Photos from the image-classification dataset "processed" in the GitHub repository emilianoagostini14/TP-ClasificadordeComponentes. Its 4 classes are: ceramic capacitor, electrolytic capacitor, LED, resistencia.

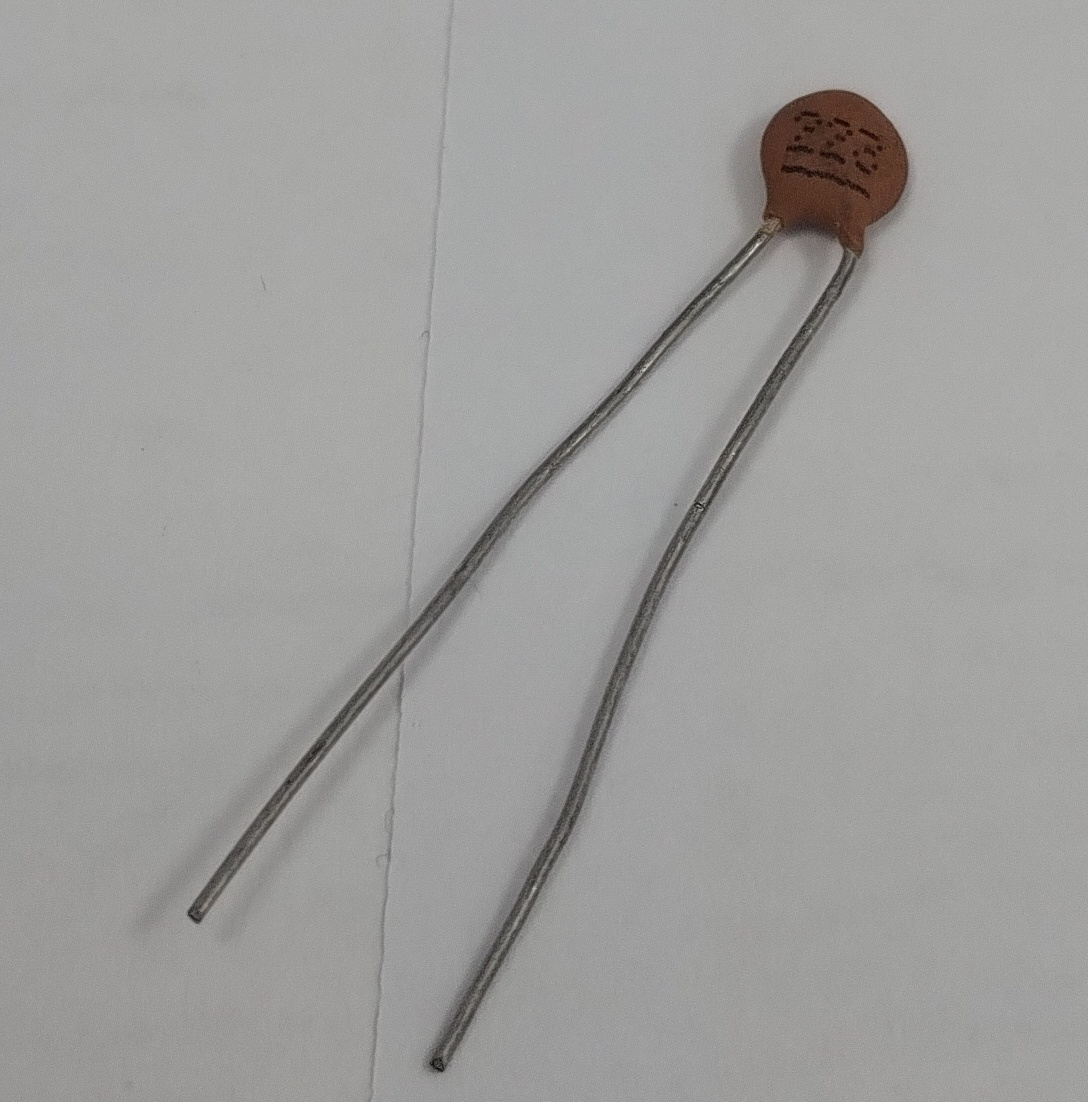
Label: ceramic capacitor

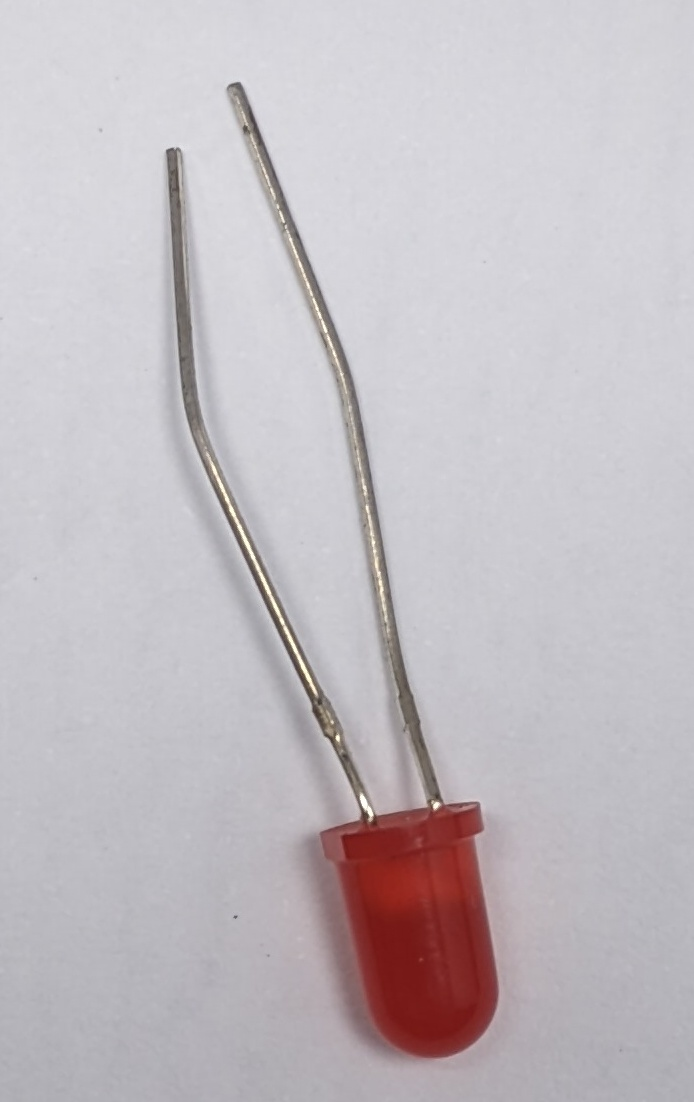
Label: LED

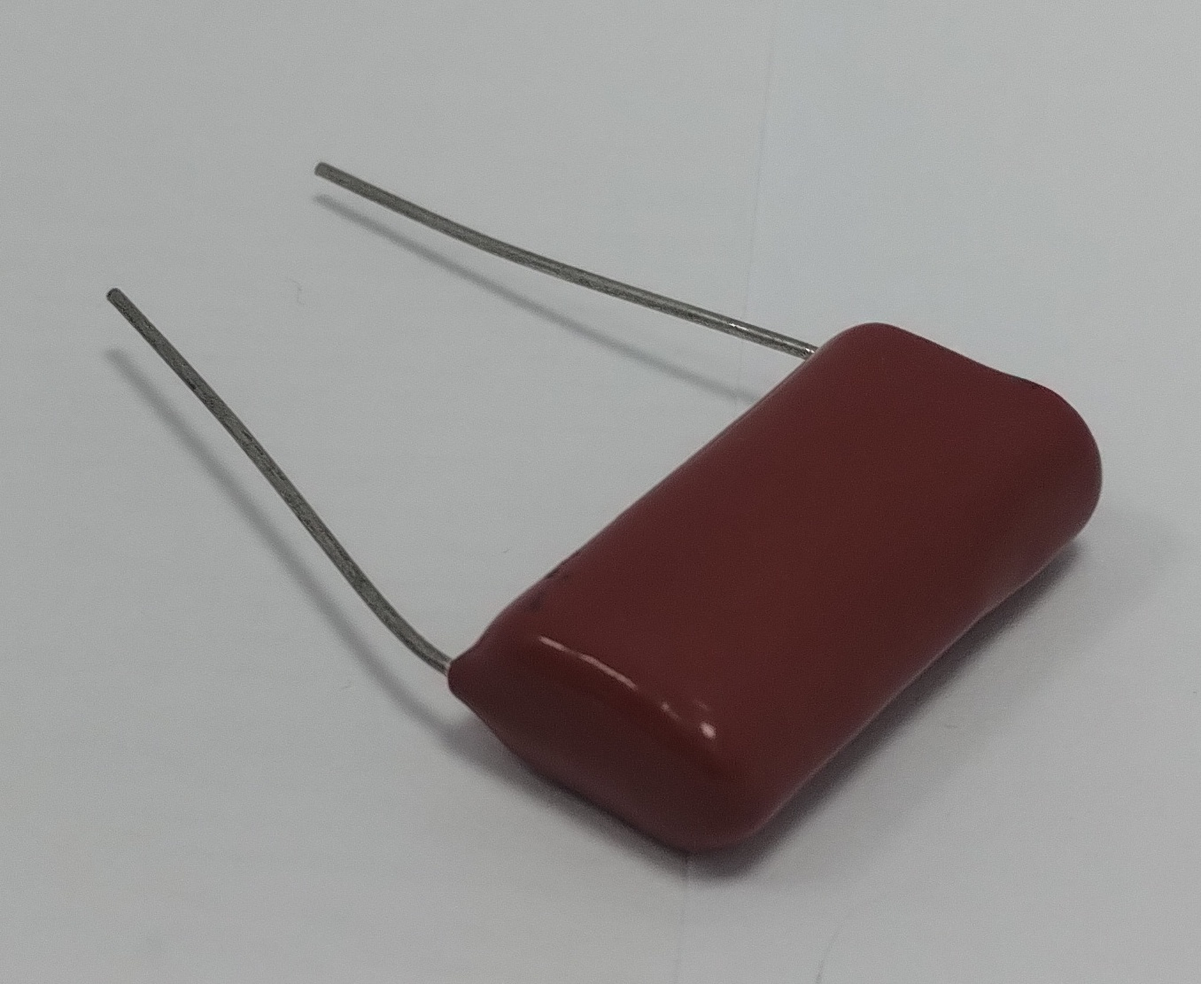
Label: ceramic capacitor

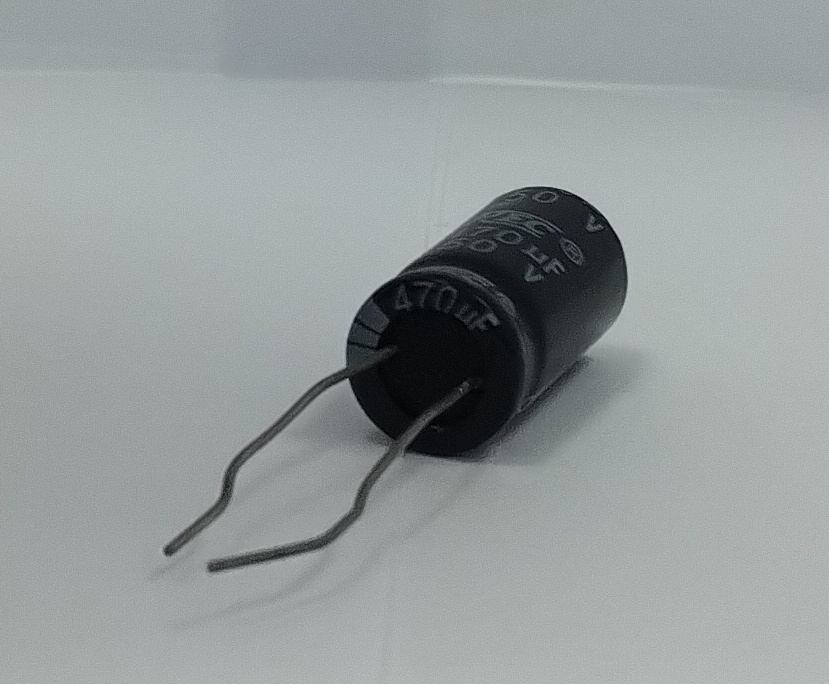
Label: electrolytic capacitor

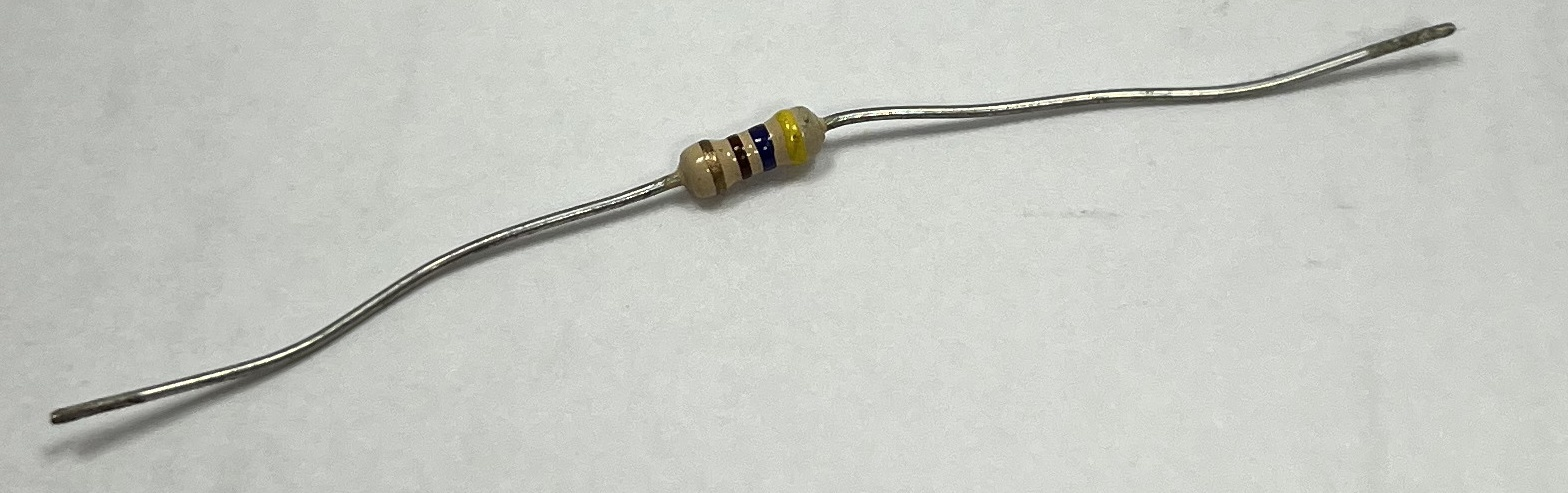
Label: resistencia

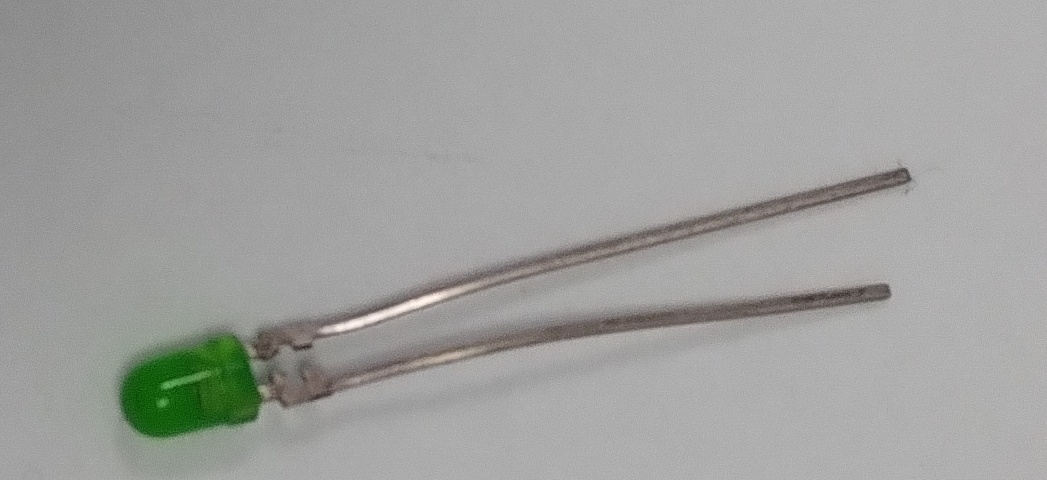
Label: LED
